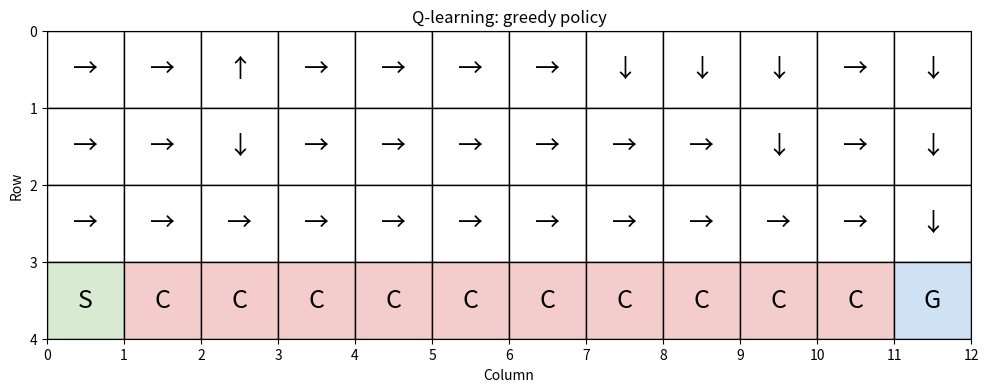
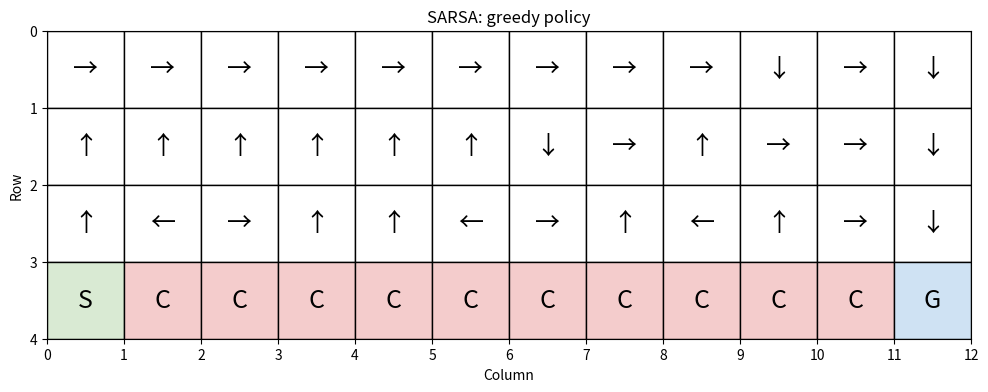
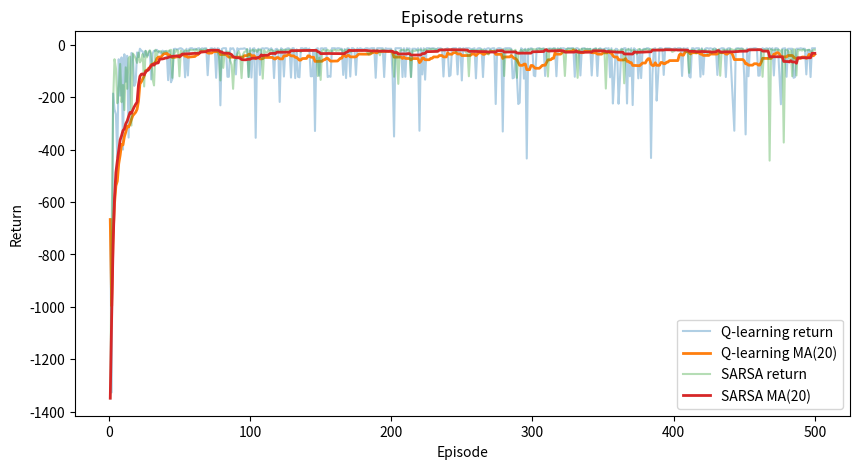
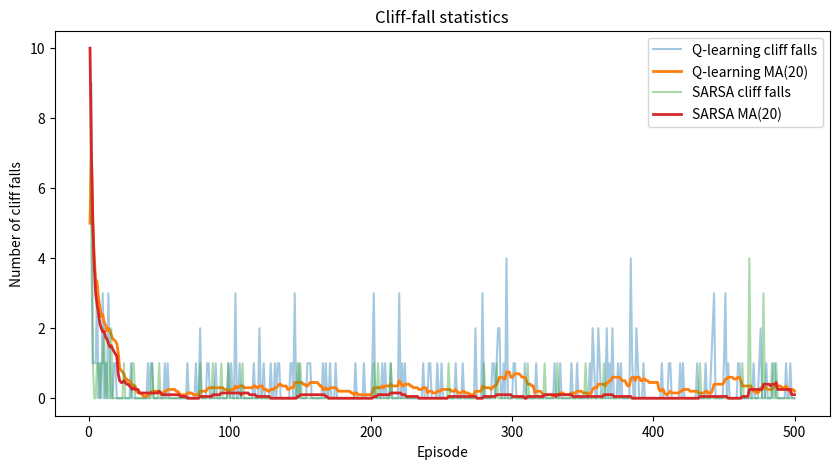
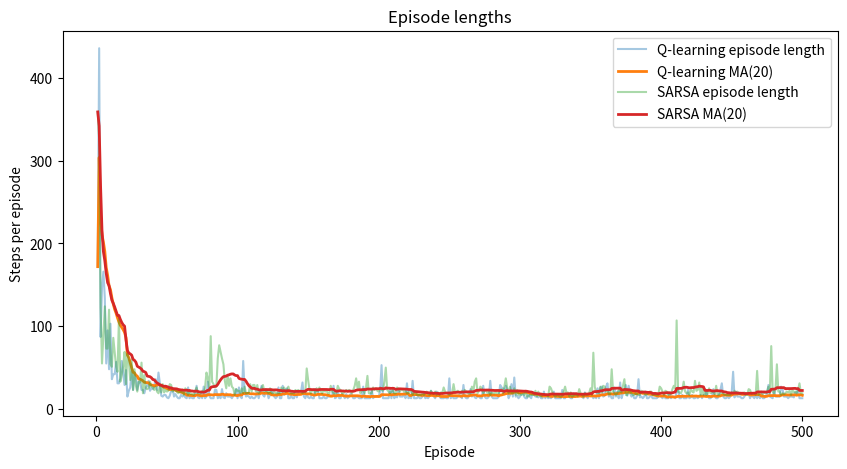

These charts were generated, in order, by the following Python code:
import random
from dataclasses import dataclass
from typing import Dict, List, Tuple

import numpy as np
import matplotlib.pyplot as plt


Action = int
State = Tuple[int, int]

UP, RIGHT, DOWN, LEFT = 0, 1, 2, 3
ACTIONS = [UP, RIGHT, DOWN, LEFT]
ACTION_NAMES = {
    UP: "↑",
    RIGHT: "→",
    DOWN: "↓",
    LEFT: "←",
}


@dataclass
class StepResult:
    next_state: State
    reward: float
    done: bool
    fell_off_cliff: bool


class CliffWalkingEnv:
    def __init__(self, rows: int = 4, cols: int = 12):
        self.rows = rows
        self.cols = cols
        self.start_state = (rows - 1, 0)
        self.goal_state = (rows - 1, cols - 1)
        self.cliff_cells = {(rows - 1, c) for c in range(1, cols - 1)}
        self.state = self.start_state

    def reset(self) -> State:
        self.state = self.start_state
        return self.state

    def in_bounds(self, r: int, c: int) -> bool:
        return 0 <= r < self.rows and 0 <= c < self.cols

    def is_cliff(self, state: State) -> bool:
        return state in self.cliff_cells

    def step(self, action: Action) -> StepResult:
        r, c = self.state

        if action == UP:
            nr, nc = r - 1, c
        elif action == RIGHT:
            nr, nc = r, c + 1
        elif action == DOWN:
            nr, nc = r + 1, c
        elif action == LEFT:
            nr, nc = r, c - 1
        else:
            raise ValueError(f"Unknown action: {action}")

        if not self.in_bounds(nr, nc):
            nr, nc = r, c

        candidate = (nr, nc)

        if self.is_cliff(candidate):
            self.state = self.start_state
            return StepResult(
                next_state=self.start_state,
                reward=-100.0,
                done=False,
                fell_off_cliff=True,
            )

        if candidate == self.goal_state:
            self.state = candidate
            return StepResult(
                next_state=candidate,
                reward=-1.0,
                done=True,
                fell_off_cliff=False,
            )

        self.state = candidate
        return StepResult(
            next_state=candidate,
            reward=-1.0,
            done=False,
            fell_off_cliff=False,
        )

    def all_states(self) -> List[State]:
        return [(r, c) for r in range(self.rows) for c in range(self.cols)]


def make_q_table(env: CliffWalkingEnv) -> np.ndarray:
    return np.zeros((env.rows, env.cols, len(ACTIONS)), dtype=float)


def greedy_action(Q: np.ndarray, state: State) -> Action:
    r, c = state
    values = Q[r, c]
    max_value = np.max(values)
    best_actions = [a for a, v in enumerate(values) if np.isclose(v, max_value)]
    return random.choice(best_actions)


def epsilon_greedy_action(Q: np.ndarray, state: State, epsilon: float) -> Action:
    if random.random() < epsilon:
        return random.choice(ACTIONS)
    return greedy_action(Q, state)


def train_q_learning(
    env: CliffWalkingEnv,
    episodes: int = 500,
    alpha: float = 0.5,
    gamma: float = 1.0,
    epsilon: float = 0.1,
    max_steps_per_episode: int = 1000,
    seed: int = 42,
):
    random.seed(seed)
    np.random.seed(seed)

    Q = make_q_table(env)
    episode_returns = []
    episode_lengths = []
    cliff_falls = []

    for _ in range(episodes):
        state = env.reset()
        total_reward = 0.0
        falls = 0
        steps = 0
        done = False

        while not done and steps < max_steps_per_episode:
            action = epsilon_greedy_action(Q, state, epsilon)
            result = env.step(action)

            r, c = state
            nr, nc = result.next_state

            td_target = result.reward + gamma * np.max(Q[nr, nc]) * (0.0 if result.done else 1.0)
            td_error = td_target - Q[r, c, action]
            Q[r, c, action] += alpha * td_error

            state = result.next_state
            total_reward += result.reward
            falls += int(result.fell_off_cliff)
            steps += 1
            done = result.done

        episode_returns.append(total_reward)
        episode_lengths.append(steps)
        cliff_falls.append(falls)

    return {
        "Q": Q,
        "episode_returns": np.array(episode_returns, dtype=float),
        "episode_lengths": np.array(episode_lengths, dtype=int),
        "cliff_falls": np.array(cliff_falls, dtype=int),
    }


def train_sarsa(
    env: CliffWalkingEnv,
    episodes: int = 500,
    alpha: float = 0.5,
    gamma: float = 1.0,
    epsilon: float = 0.1,
    max_steps_per_episode: int = 1000,
    seed: int = 42,
):
    random.seed(seed)
    np.random.seed(seed)

    Q = make_q_table(env)
    episode_returns = []
    episode_lengths = []
    cliff_falls = []

    for _ in range(episodes):
        state = env.reset()
        action = epsilon_greedy_action(Q, state, epsilon)
        total_reward = 0.0
        falls = 0
        steps = 0
        done = False

        while not done and steps < max_steps_per_episode:
            result = env.step(action)

            r, c = state
            nr, nc = result.next_state

            if result.done:
                td_target = result.reward
                next_action = None
            else:
                next_action = epsilon_greedy_action(Q, result.next_state, epsilon)
                td_target = result.reward + gamma * Q[nr, nc, next_action]

            td_error = td_target - Q[r, c, action]
            Q[r, c, action] += alpha * td_error

            state = result.next_state
            action = next_action if next_action is not None else action
            total_reward += result.reward
            falls += int(result.fell_off_cliff)
            steps += 1
            done = result.done

        episode_returns.append(total_reward)
        episode_lengths.append(steps)
        cliff_falls.append(falls)

    return {
        "Q": Q,
        "episode_returns": np.array(episode_returns, dtype=float),
        "episode_lengths": np.array(episode_lengths, dtype=int),
        "cliff_falls": np.array(cliff_falls, dtype=int),
    }


def extract_greedy_policy(env: CliffWalkingEnv, Q: np.ndarray) -> Dict[State, str]:
    policy = {}
    for state in env.all_states():
        if state == env.goal_state:
            policy[state] = "G"
        elif state == env.start_state:
            policy[state] = "S"
        elif env.is_cliff(state):
            policy[state] = "C"
        else:
            best_action = greedy_action(Q, state)
            policy[state] = ACTION_NAMES[best_action]
    return policy


def print_policy(env: CliffWalkingEnv, Q: np.ndarray):
    policy = extract_greedy_policy(env, Q)
    for r in range(env.rows):
        row = []
        for c in range(env.cols):
            row.append(f"{policy[(r, c)]:>2}")
        print(" ".join(row))


def moving_average(x: np.ndarray, window: int = 20) -> np.ndarray:
    if window <= 1:
        return x.copy()
    out = np.empty_like(x, dtype=float)
    for i in range(len(x)):
        start = max(0, i - window + 1)
        out[i] = np.mean(x[start:i+1])
    return out


def plot_policy(env: CliffWalkingEnv, Q: np.ndarray, title: str = "Policy"):
    policy = extract_greedy_policy(env, Q)

    fig, ax = plt.subplots(figsize=(12, 4))
    ax.set_xlim(0, env.cols)
    ax.set_ylim(0, env.rows)
    ax.set_aspect("equal")
    ax.invert_yaxis()

    for r in range(env.rows):
        for c in range(env.cols):
            facecolor = "white"
            if (r, c) == env.start_state:
                facecolor = "#d9ead3"
            elif (r, c) == env.goal_state:
                facecolor = "#cfe2f3"
            elif env.is_cliff((r, c)):
                facecolor = "#f4cccc"

            rect = plt.Rectangle((c, r), 1, 1, fill=True, edgecolor="black", facecolor=facecolor)
            ax.add_patch(rect)

            label = policy[(r, c)]
            ax.text(c + 0.5, r + 0.5, label, ha="center", va="center", fontsize=18)

    ax.set_xticks(np.arange(env.cols + 1))
    ax.set_yticks(np.arange(env.rows + 1))
    ax.grid(False)
    ax.set_title(title)
    ax.set_xlabel("Column")
    ax.set_ylabel("Row")
    plt.show()


def plot_training_curves(q_results: dict, sarsa_results: dict, window: int = 20):
    episodes_q = np.arange(1, len(q_results["episode_returns"]) + 1)
    episodes_s = np.arange(1, len(sarsa_results["episode_returns"]) + 1)

    plt.figure(figsize=(10, 5))
    plt.plot(episodes_q, q_results["episode_returns"], alpha=0.35, label="Q-learning return")
    plt.plot(episodes_q, moving_average(q_results["episode_returns"], window), linewidth=2, label=f"Q-learning MA({window})")
    plt.plot(episodes_s, sarsa_results["episode_returns"], alpha=0.35, label="SARSA return")
    plt.plot(episodes_s, moving_average(sarsa_results["episode_returns"], window), linewidth=2, label=f"SARSA MA({window})")
    plt.xlabel("Episode")
    plt.ylabel("Return")
    plt.title("Episode returns")
    plt.legend()
    plt.show()

    plt.figure(figsize=(10, 5))
    plt.plot(episodes_q, q_results["cliff_falls"], alpha=0.4, label="Q-learning cliff falls")
    plt.plot(episodes_q, moving_average(q_results["cliff_falls"], window), linewidth=2, label=f"Q-learning MA({window})")
    plt.plot(episodes_s, sarsa_results["cliff_falls"], alpha=0.4, label="SARSA cliff falls")
    plt.plot(episodes_s, moving_average(sarsa_results["cliff_falls"], window), linewidth=2, label=f"SARSA MA({window})")
    plt.xlabel("Episode")
    plt.ylabel("Number of cliff falls")
    plt.title("Cliff-fall statistics")
    plt.legend()
    plt.show()

    plt.figure(figsize=(10, 5))
    plt.plot(episodes_q, q_results["episode_lengths"], alpha=0.4, label="Q-learning episode length")
    plt.plot(episodes_q, moving_average(q_results["episode_lengths"], window), linewidth=2, label=f"Q-learning MA({window})")
    plt.plot(episodes_s, sarsa_results["episode_lengths"], alpha=0.4, label="SARSA episode length")
    plt.plot(episodes_s, moving_average(sarsa_results["episode_lengths"], window), linewidth=2, label=f"SARSA MA({window})")
    plt.xlabel("Episode")
    plt.ylabel("Steps per episode")
    plt.title("Episode lengths")
    plt.legend()
    plt.show()


env = CliffWalkingEnv()

episodes = 500
alpha = 0.5
gamma = 1.0
epsilon = 0.1
seed = 7

q_results = train_q_learning(
    env=env,
    episodes=episodes,
    alpha=alpha,
    gamma=gamma,
    epsilon=epsilon,
    seed=seed,
)

sarsa_results = train_sarsa(
    env=env,
    episodes=episodes,
    alpha=alpha,
    gamma=gamma,
    epsilon=epsilon,
    seed=seed,
)

print("Training complete.")


print("Q-learning policy:")
print_policy(env, q_results["Q"])

print("\nSARSA policy:")
print_policy(env, sarsa_results["Q"])


plot_policy(env, q_results["Q"], title="Q-learning: greedy policy")
plot_policy(env, sarsa_results["Q"], title="SARSA: greedy policy")


plot_training_curves(q_results, sarsa_results, window=20)


def summarize_results(name: str, results: dict, tail: int = 50):
    avg_return_all = np.mean(results["episode_returns"])
    avg_return_tail = np.mean(results["episode_returns"][-tail:])
    avg_length_tail = np.mean(results["episode_lengths"][-tail:])
    avg_falls_all = np.mean(results["cliff_falls"])
    avg_falls_tail = np.mean(results["cliff_falls"][-tail:])

    print(f"{name}")
    print("-" * len(name))
    print(f"Average return over all episodes:      {avg_return_all:.2f}")
    print(f"Average return over last {tail}:        {avg_return_tail:.2f}")
    print(f"Average episode length over last {tail}: {avg_length_tail:.2f}")
    print(f"Average cliff falls over all episodes: {avg_falls_all:.2f}")
    print(f"Average cliff falls over last {tail}:   {avg_falls_tail:.2f}")
    print()


summarize_results("Q-learning", q_results)
summarize_results("SARSA", sarsa_results)
